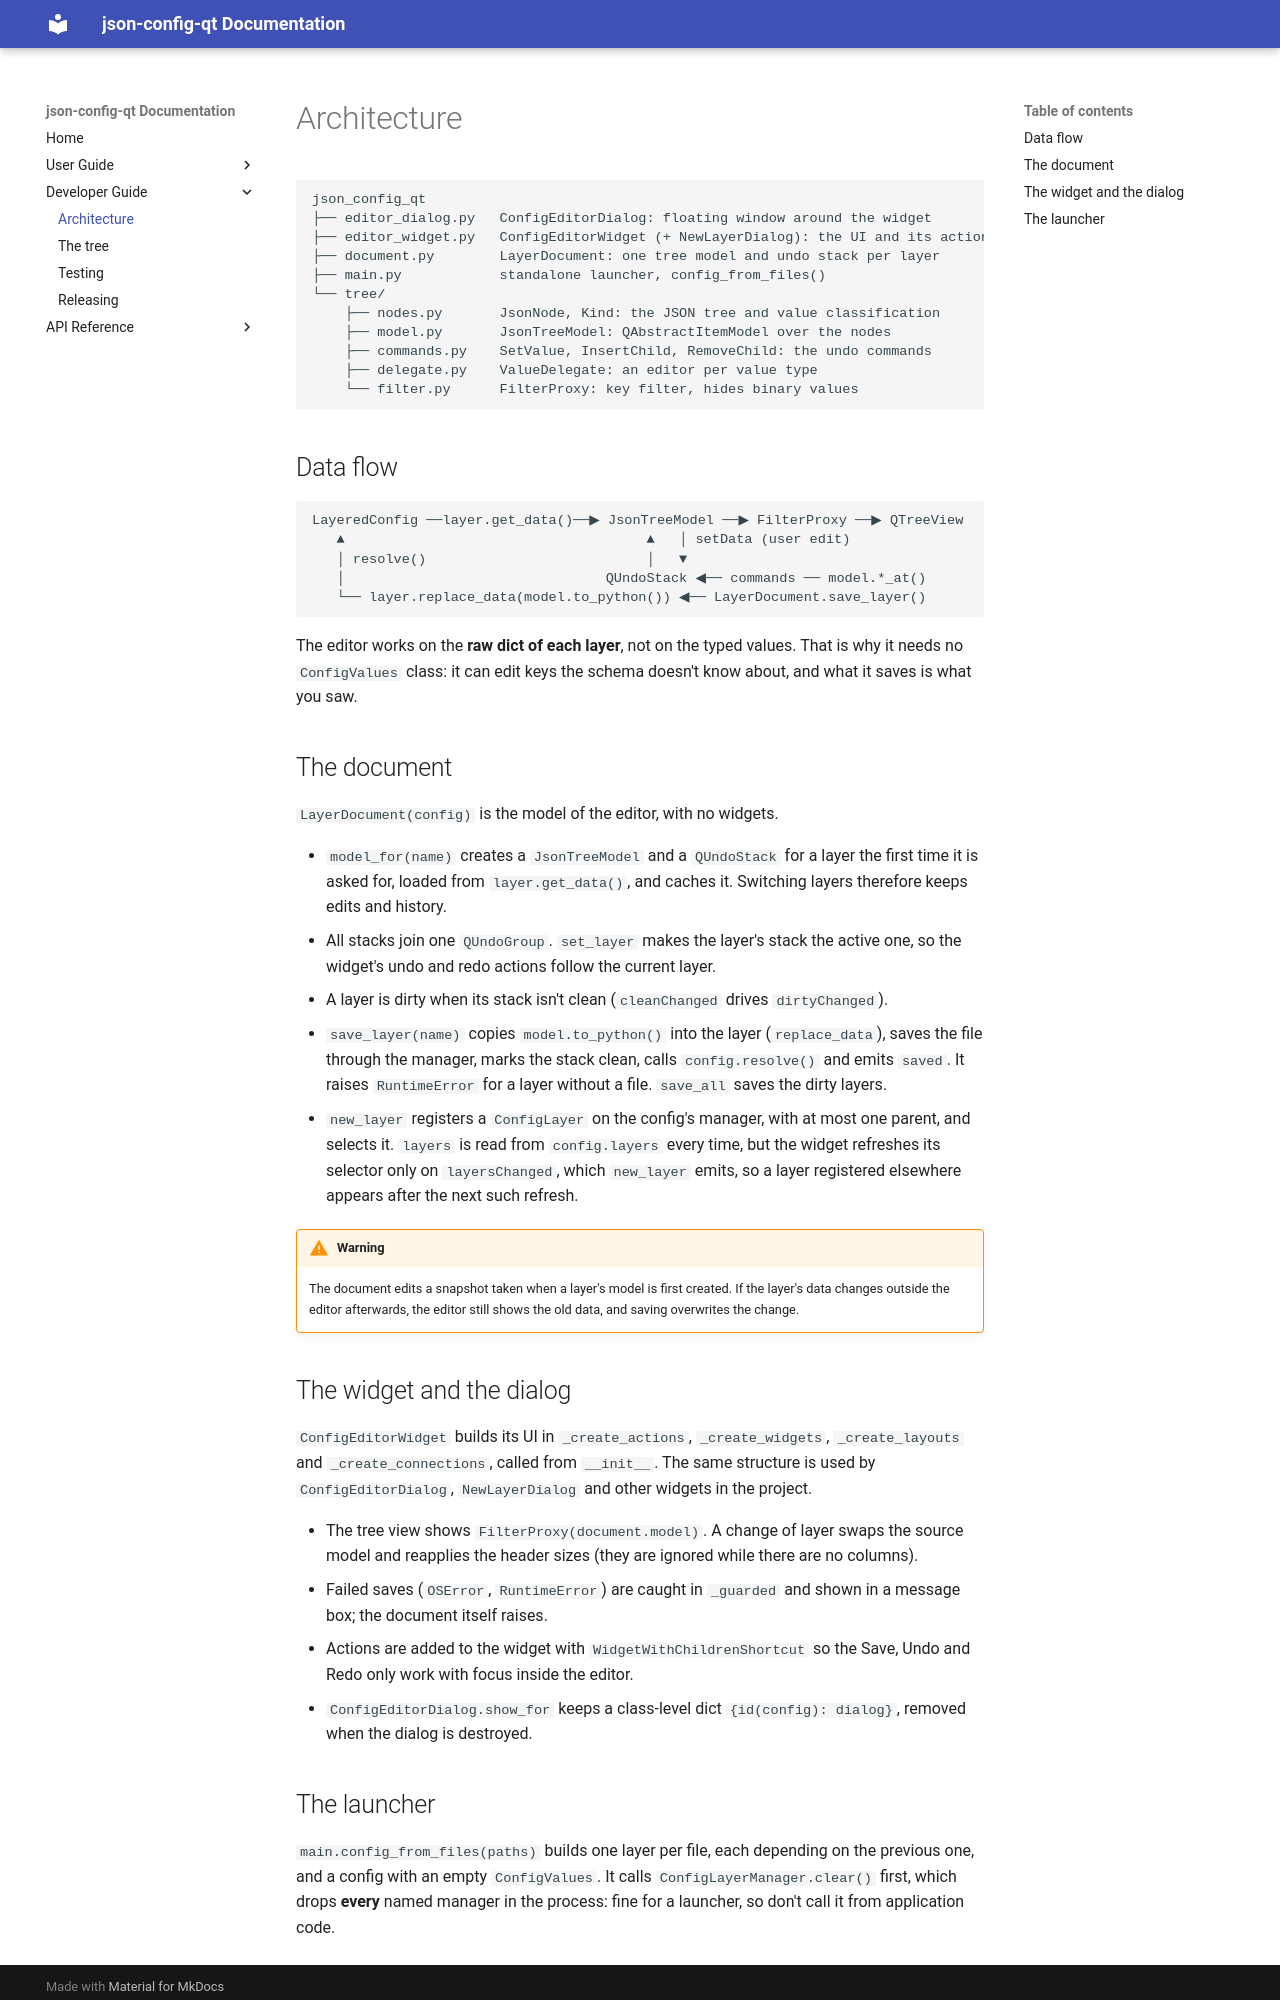

repository: sowwic/json-config-qt · page: dev/architecture/index.html · generator: mkdocs

# Architecture

```text
json_config_qt
├── editor_dialog.py   ConfigEditorDialog: floating window around the widget
├── editor_widget.py   ConfigEditorWidget (+ NewLayerDialog): the UI and its actions
├── document.py        LayerDocument: one tree model and undo stack per layer
├── main.py            standalone launcher, config_from_files()
└── tree/
    ├── nodes.py       JsonNode, Kind: the JSON tree and value classification
    ├── model.py       JsonTreeModel: QAbstractItemModel over the nodes
    ├── commands.py    SetValue, InsertChild, RemoveChild: the undo commands
    ├── delegate.py    ValueDelegate: an editor per value type
    └── filter.py      FilterProxy: key filter, hides binary values
```

## Data flow

```text
LayeredConfig ──layer.get_data()──▶ JsonTreeModel ──▶ FilterProxy ──▶ QTreeView
   ▲                                     ▲   │ setData (user edit)
   │ resolve()                           │   ▼
   │                                QUndoStack ◀── commands ── model.*_at()
   └── layer.replace_data(model.to_python()) ◀── LayerDocument.save_layer()
```

The editor works on the **raw dict of each layer**, not on the typed values. That is why
it needs no `ConfigValues` class: it can edit keys the schema doesn't know about, and
what it saves is what you saw.

## The document

`LayerDocument(config)` is the model of the editor, with no widgets.

- `model_for(name)` creates a `JsonTreeModel` and a `QUndoStack` for a layer the first
  time it is asked for, loaded from `layer.get_data()`, and caches it. Switching layers
  therefore keeps edits and history.
- All stacks join one `QUndoGroup`. `set_layer` makes the layer's stack the active one, so
  the widget's undo and redo actions follow the current layer.
- A layer is dirty when its stack isn't clean (`cleanChanged` drives `dirtyChanged`).
- `save_layer(name)` copies `model.to_python()` into the layer (`replace_data`), saves the
  file through the manager, marks the stack clean, calls `config.resolve()` and emits
  `saved`. It raises `RuntimeError` for a layer without a file. `save_all` saves the dirty
  layers.
- `new_layer` registers a `ConfigLayer` on the config's manager, with at most one parent,
  and selects it. `layers` is read from `config.layers` every time, but the widget
  refreshes its selector only on `layersChanged`, which `new_layer` emits, so a layer
  registered elsewhere appears after the next such refresh.

!!! warning
    The document edits a snapshot taken when a layer's model is first created. If the
    layer's data changes outside the editor afterwards, the editor still shows the old
    data, and saving overwrites the change.

## The widget and the dialog

`ConfigEditorWidget` builds its UI in `_create_actions`, `_create_widgets`,
`_create_layouts` and `_create_connections`, called from `__init__`. The same structure
is used by `ConfigEditorDialog`, `NewLayerDialog` and other widgets in the project.

- The tree view shows `FilterProxy(document.model)`. A change of layer swaps the source
  model and reapplies the header sizes (they are ignored while there are no columns).
- Failed saves (`OSError`, `RuntimeError`) are caught in `_guarded` and shown in a message
  box; the document itself raises.
- Actions are added to the widget with `WidgetWithChildrenShortcut` so the Save, Undo and
  Redo only work with focus inside the editor.
- `ConfigEditorDialog.show_for` keeps a class-level dict `{id(config): dialog}`, removed
  when the dialog is destroyed.
